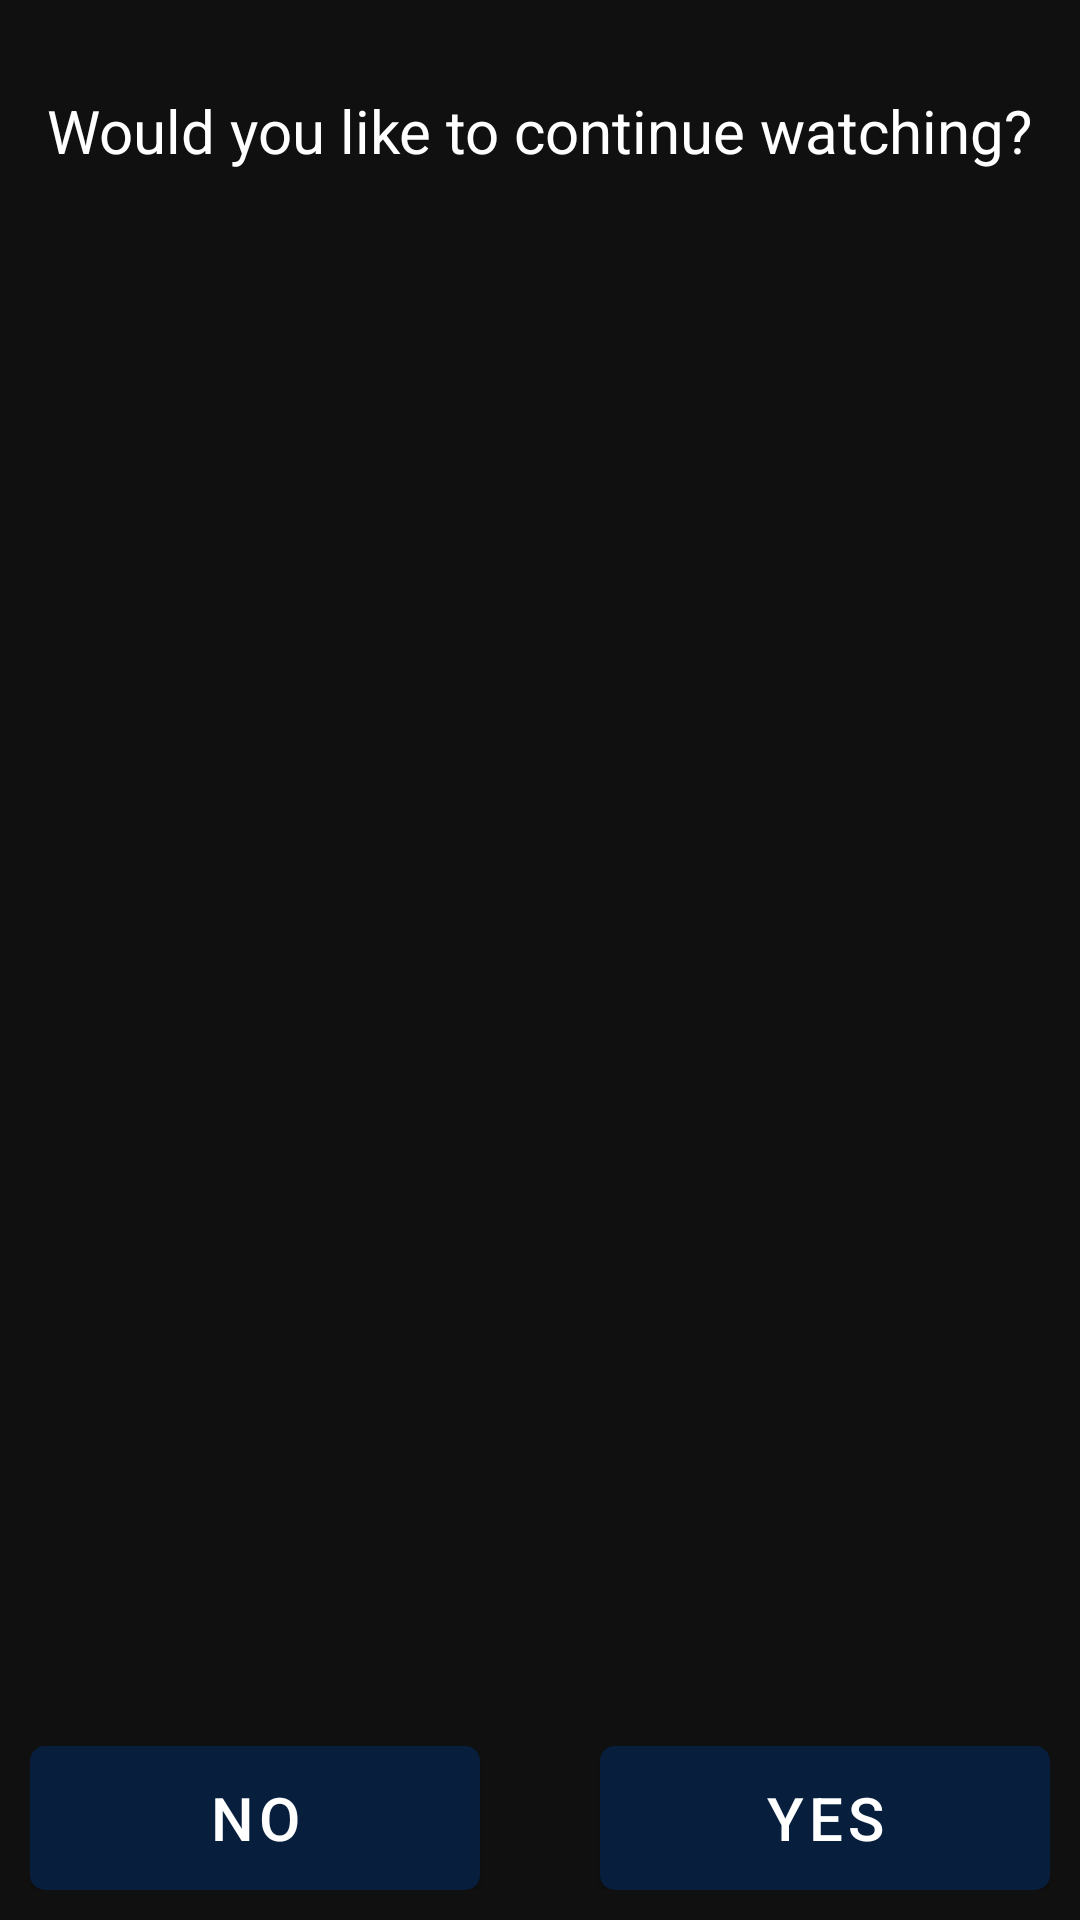

Reconstruct the res/layout file that produces this screen, plus the resources it refers to.
<!-- AndroidManifest.xml: application theme AppTheme -->
<!-- res/layout/dlg_media.xml -->
<?xml version="1.0" encoding="utf-8"?>
<LinearLayout xmlns:android="http://schemas.android.com/apk/res/android"
    android:orientation="vertical"
    android:layout_width="450dp"
    android:layout_height="170sp"
    android:background="@drawable/dialog_bg"
    android:padding="10dp">

    <LinearLayout
        android:layout_width="match_parent"
        android:layout_height="match_parent"
        android:orientation="vertical"
        android:gravity="center">

        <LinearLayout
            android:layout_width="wrap_content"
            android:layout_height="wrap_content"
            android:orientation="horizontal"
            android:layout_marginTop="20dp">

            <TextView
                android:layout_width="wrap_content"
                android:layout_height="wrap_content"
                android:text="Would you like to continue watching?"
                android:textSize="20dp"
                android:textColor="@color/white"
                android:lineSpacingExtra="10dp"/>
        </LinearLayout>
        <View
            android:layout_width="0dp"
            android:layout_height="0dp"
            android:layout_weight="1"/>

        <LinearLayout
            android:layout_width="match_parent"
            android:layout_height="wrap_content"
            android:orientation="horizontal"
            android:gravity="center_vertical">

            <Button
                android:id="@+id/dlg_update_skip_btn"
                android:layout_width="150dp"
                android:layout_height="wrap_content"
                android:textColor="@color/white"
                android:textSize="20dp"
                android:text="No"
                android:background="@drawable/btn_drawable"/>

           <View
               android:layout_width="0dp"
               android:layout_height="0dp"
               android:layout_weight="1"/>

            <Button
                android:id="@+id/dlg_update_now_btn"
                android:layout_width="150dp"
                android:layout_height="wrap_content"
                android:textColor="@color/white"
                android:textSize="20dp"
                android:text="Yes"
                android:background="@drawable/btn_drawable">
                <requestFocus />
            </Button>
        </LinearLayout>
    </LinearLayout>
</LinearLayout>
<!-- resources referenced by this layout -->
<resources>
  <color name="white">#ffffff</color>
  <!-- drawable btn_drawable (drawable) -->
  <?xml version="1.0" encoding="utf-8"?>
  <selector
          xmlns:android="http://schemas.android.com/apk/res/android">
      <item android:state_focused="false">
          <shape android:shape="rectangle"  >
              <corners android:radius="5dp" />
              <solid android:color="#EB6154"/>
          </shape>
      </item>
  
      <item android:state_focused="true" >
          <shape android:shape="rectangle"  >
              <corners android:radius="5dp" />
              <solid android:color="#ffff7e00"/>
          </shape>
      </item>
      <item android:state_checkable="true" >
          <shape android:shape="rectangle"  >
              <corners android:radius="5dp" />
              <solid android:color="#ffff7e00"/>
          </shape>
      </item>
      <item android:state_pressed="true" >
          <shape android:shape="rectangle"  >
              <corners android:radius="5dp" />
              <solid android:color="#ffff7e00"/>
          </shape>
      </item>
      <item>
          <shape android:shape="rectangle"  >
              <corners android:radius="5dp" />
              <solid android:color="#EB6154"/>
          </shape>
      </item>
  </selector>
  <style name="AppTheme" parent="Theme.MaterialComponents.Light.DarkActionBar">
          
          <item name="colorPrimary">@color/colorPrimary</item>
          <item name="colorPrimaryDark">@color/colorPrimaryDark</item>
          <item name="colorAccent">@color/colorAccent</item>
          <item name="android:windowBackground">@color/windowBackground</item>
          
      </style>
  <color name="colorPrimary">#071e3d</color>
  <color name="colorPrimaryDark">#000000</color>
  <color name="colorAccent">#64DD17</color>
  <color name="windowBackground">#101010</color>
</resources>
